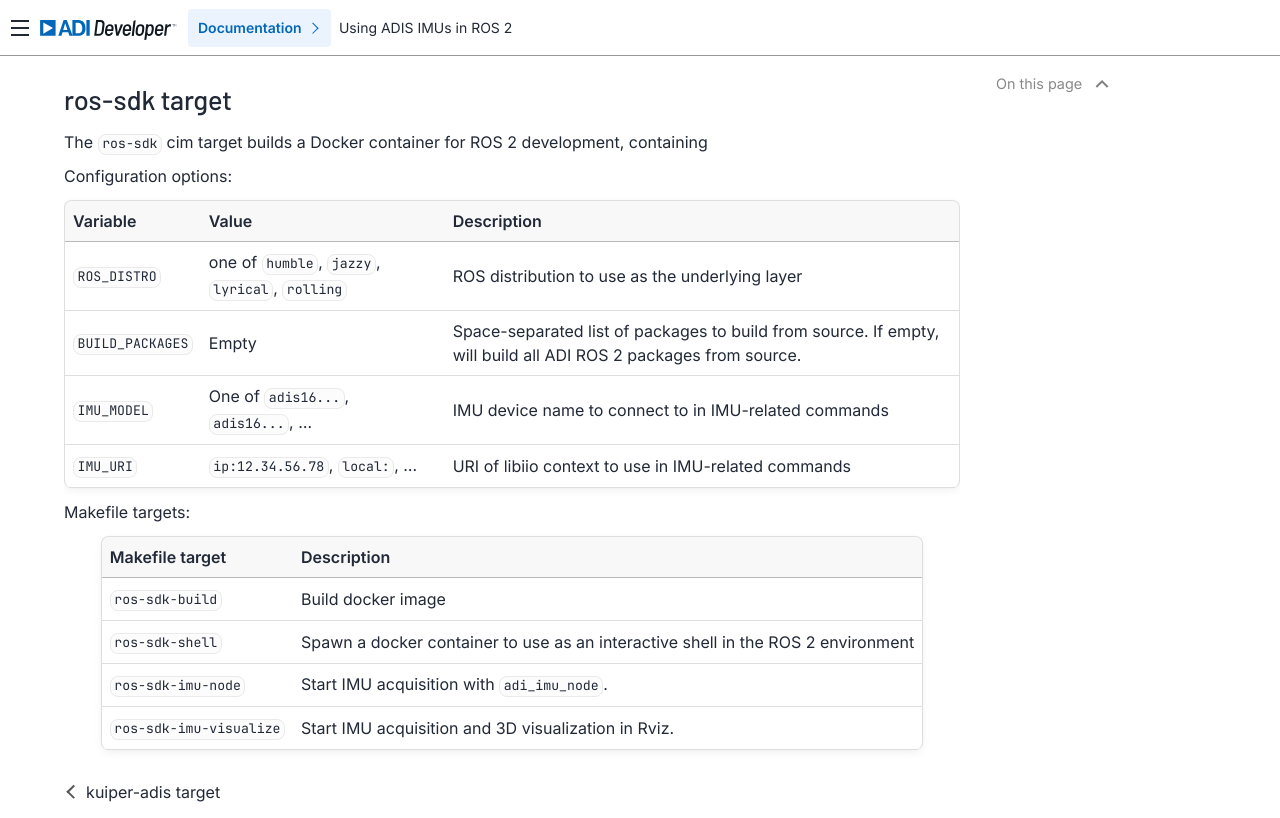

repository: trupples/cim-usecase-ros-adis · page: ros-sdk/index.html · generator: sphinx

ros-sdk target
==============

The ``ros-sdk`` cim target builds a Docker container for ROS 2 development, containing 

Configuration options:

.. list-table::
    :header-rows: 1

    - * Variable
      * Value
      * Description

    - * ``ROS_DISTRO``
      * one of ``humble``, ``jazzy``, ``lyrical``, ``rolling``
      * ROS distribution to use as the underlying layer
    
    - * ``BUILD_PACKAGES``
      * Empty
      * Space-separated list of packages to build from source. If empty, will build all ADI ROS 2 packages from source.

    - * ``IMU_MODEL``
      * One of ``adis16...``, ``adis16...``, ...
      * IMU device name to connect to in IMU-related commands

    - * ``IMU_URI``
      * ``ip:12.34.56.78``, ``local:``, ...
      * URI of libiio context to use in IMU-related commands

Makefile targets:

.. list-table::
    :header-rows: 1

    - * Makefile target
      * Description

    - * ``ros-sdk-build``
      * Build docker image
    
    - * ``ros-sdk-shell``
      * Spawn a docker container to use as an interactive shell in the ROS 2 environment

    - * ``ros-sdk-imu-node``
      * Start IMU acquisition with ``adi_imu_node``.

    - * ``ros-sdk-imu-visualize``
      * Start IMU acquisition and 3D visualization in Rviz.
